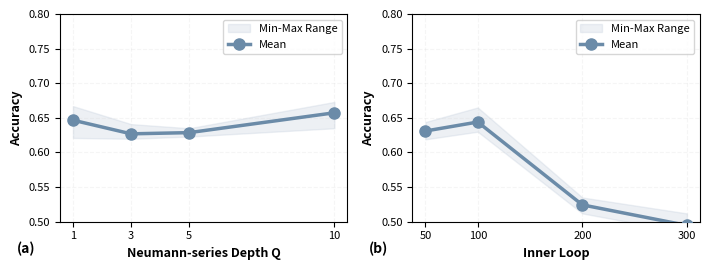

This figure's Python source:
import matplotlib.pyplot as plt
import numpy as np

# 第一组数据 (Q values)
Q_values = [1, 3, 5, 10]
Q_seed1 = [0.667, 0.641, 0.635, 0.673]
Q_seed2 = [0.621, 0.6198, 0.628, 0.635]
Q_seed3 = [0.652, 0.620, 0.623, 0.664]

# 第二组数据 (Inner loop)
inner_loop_values = [50, 100, 200, 300]
inner_seed1 = [0.644, 0.665, 0.526, 0.488]
inner_seed2 = [0.619, 0.630, 0.512, 0.512]
inner_seed3 = [0.630, 0.637, 0.535, 0.484]

# 计算第一组数据的均值、最大值、最小值
Q_means = [np.mean([Q_seed1[i], Q_seed2[i], Q_seed3[i]]) for i in range(len(Q_values))]
Q_maxs = [np.max([Q_seed1[i], Q_seed2[i], Q_seed3[i]]) for i in range(len(Q_values))]
Q_mins = [np.min([Q_seed1[i], Q_seed2[i], Q_seed3[i]]) for i in range(len(Q_values))]

# 计算第二组数据的均值、最大值、最小值
inner_means = [np.mean([inner_seed1[i], inner_seed2[i], inner_seed3[i]]) for i in range(len(inner_loop_values))]
inner_maxs = [np.max([inner_seed1[i], inner_seed2[i], inner_seed3[i]]) for i in range(len(inner_loop_values))]
inner_mins = [np.min([inner_seed1[i], inner_seed2[i], inner_seed3[i]]) for i in range(len(inner_loop_values))]

# 创建横向排列的子图
fig, (ax1, ax2) = plt.subplots(1, 2, figsize=(7.2, 2.8))

# ====== 子图 (a): Neumann-series Depth Q ======
# 绘制阴影区域（最大最小值之间）
ax1.fill_between(Q_values, Q_mins, Q_maxs, alpha=0.25, color='#B8C5D6', label='Min-Max Range')

# 绘制均值线
ax1.plot(Q_values, Q_means, marker='o', linewidth=2.5, markersize=8,
         color='#6B8BA8', label='Mean', zorder=3)

# 图表设置
ax1.set_xlabel('Neumann-series Depth Q', fontsize=9, fontweight='bold')
ax1.set_ylabel('Accuracy', fontsize=9, fontweight='bold')
ax1.set_xticks(Q_values)
ax1.tick_params(labelsize=8)
ax1.grid(True, alpha=0.2, linestyle='--', color='#D0D0D0')
ax1.legend(loc='best', fontsize=8)
ax1.set_ylim(0.5, 0.8)
ax1.text(-0.15, -0.15, '(a)', transform=ax1.transAxes, fontsize=10, fontweight='bold')

# ====== 子图 (b): Inner Loop ======
# 绘制阴影区域（最大最小值之间）
ax2.fill_between(inner_loop_values, inner_mins, inner_maxs, alpha=0.25, color='#B8C5D6', label='Min-Max Range')

# 绘制均值线
ax2.plot(inner_loop_values, inner_means, marker='o', linewidth=2.5, markersize=8,
         color='#6B8BA8', label='Mean', zorder=3)

# 图表设置
ax2.set_xlabel('Inner Loop', fontsize=9, fontweight='bold')
ax2.set_ylabel('Accuracy', fontsize=9, fontweight='bold')
ax2.set_xticks(inner_loop_values)
ax2.tick_params(labelsize=8)
ax2.grid(True, alpha=0.2, linestyle='--', color='#D0D0D0')
ax2.legend(loc='best', fontsize=8)
ax2.set_ylim(0.5, 0.8)
ax2.text(-0.15, -0.15, '(b)', transform=ax2.transAxes, fontsize=10, fontweight='bold')

plt.tight_layout()
plt.savefig('performance_combined.png', dpi=300, bbox_inches='tight')
print("组合图表已保存到 performance_combined.png")

# 打印统计数据
print("\n第一组数据统计 (Q):")
print("Q值\t均值\t\t最大值\t\t最小值\t\t范围")
for i, q in enumerate(Q_values):
    print(f"{q}\t{Q_means[i]:.4f}\t\t{Q_maxs[i]:.4f}\t\t{Q_mins[i]:.4f}\t\t{Q_maxs[i]-Q_mins[i]:.4f}")

print("\n第二组数据统计 (Inner Loop):")
print("Inner Loop\t均值\t\t最大值\t\t最小值\t\t范围")
for i, loop in enumerate(inner_loop_values):
    print(f"{loop}\t\t{inner_means[i]:.4f}\t\t{inner_maxs[i]:.4f}\t\t{inner_mins[i]:.4f}\t\t{inner_maxs[i]-inner_mins[i]:.4f}")
